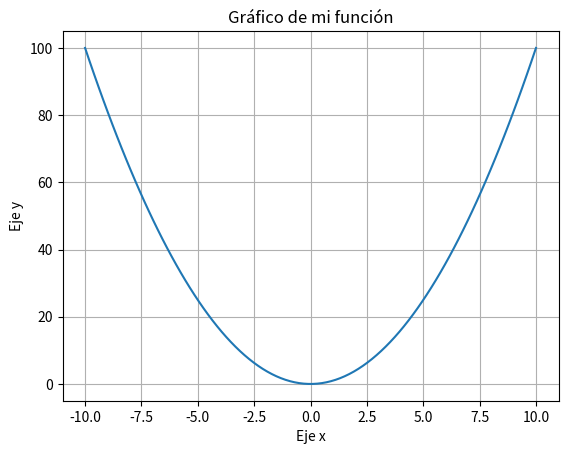

Write the Python code that produced this figure.
import matplotlib.pyplot as plt
import numpy as np

# Define la función que deseas graficar
def mi_funcion(x):
    return x ** 2

# Genera valores x desde -10 hasta 10
x = np.linspace(-10, 10, 100)

# Calcula los valores y aplicando la función a los valores x
y = mi_funcion(x)

# Grafica la función
plt.plot(x, y)
plt.title('Gráfico de mi función')
plt.xlabel('Eje x')
plt.ylabel('Eje y')
plt.grid(True)
plt.show()
